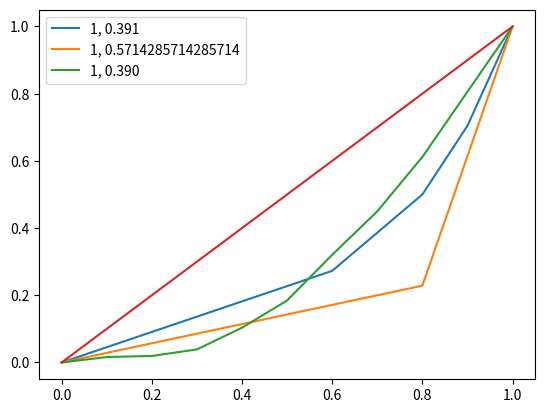

Python code for this plot:
# -*- coding: utf-8 -*-
"""
Created on Mon Apr 16 13:12:45 2018

@author: Luna
"""

#Лоренц Джинни

import numpy as np
import matplotlib.pyplot as plt
N = 10
x = np.arange(0,N+1,1)
x = x/N
y = np.array( [2,2,2,2,2,2,5,5,9,   13])
y2 = np.array([1,1,1,1,1,1,1,1,13.5,13.5])
y3 = np.array([0.5,0.1,0.6,2,2.5,4.2,4,5,6,   6])


def cum(y):
    y_max = y.sum()
    a = 0
    y_cum = np.zeros(N+1)

    for (y_next,i) in zip(y, np.arange(1,N+1)):
        a = a + y_next
        y_cum[i]= a/y_max
    return y_cum
#Gini=[]
#Gini.append(1 - np.sum((X_k - X_k_1) * (Y_k + Y_k_1)))    

def ginny(y):
    
    h = x[1]
    S= h*y[N]/2 + h*y[1:N].sum()
        
    
    return (0.5-S)/0.5
    
plt.plot(x, cum(y), label ="1, {:.3f}".format(ginny(cum(y))))
plt.plot(x, cum(y2),label = "1, {}".format(ginny(cum(y2))))
plt.plot(x, cum(y3),label = "1, {:.3f}".format(ginny(cum(y3))))
plt.plot(x,x)   
plt.legend(loc = 'best')

    